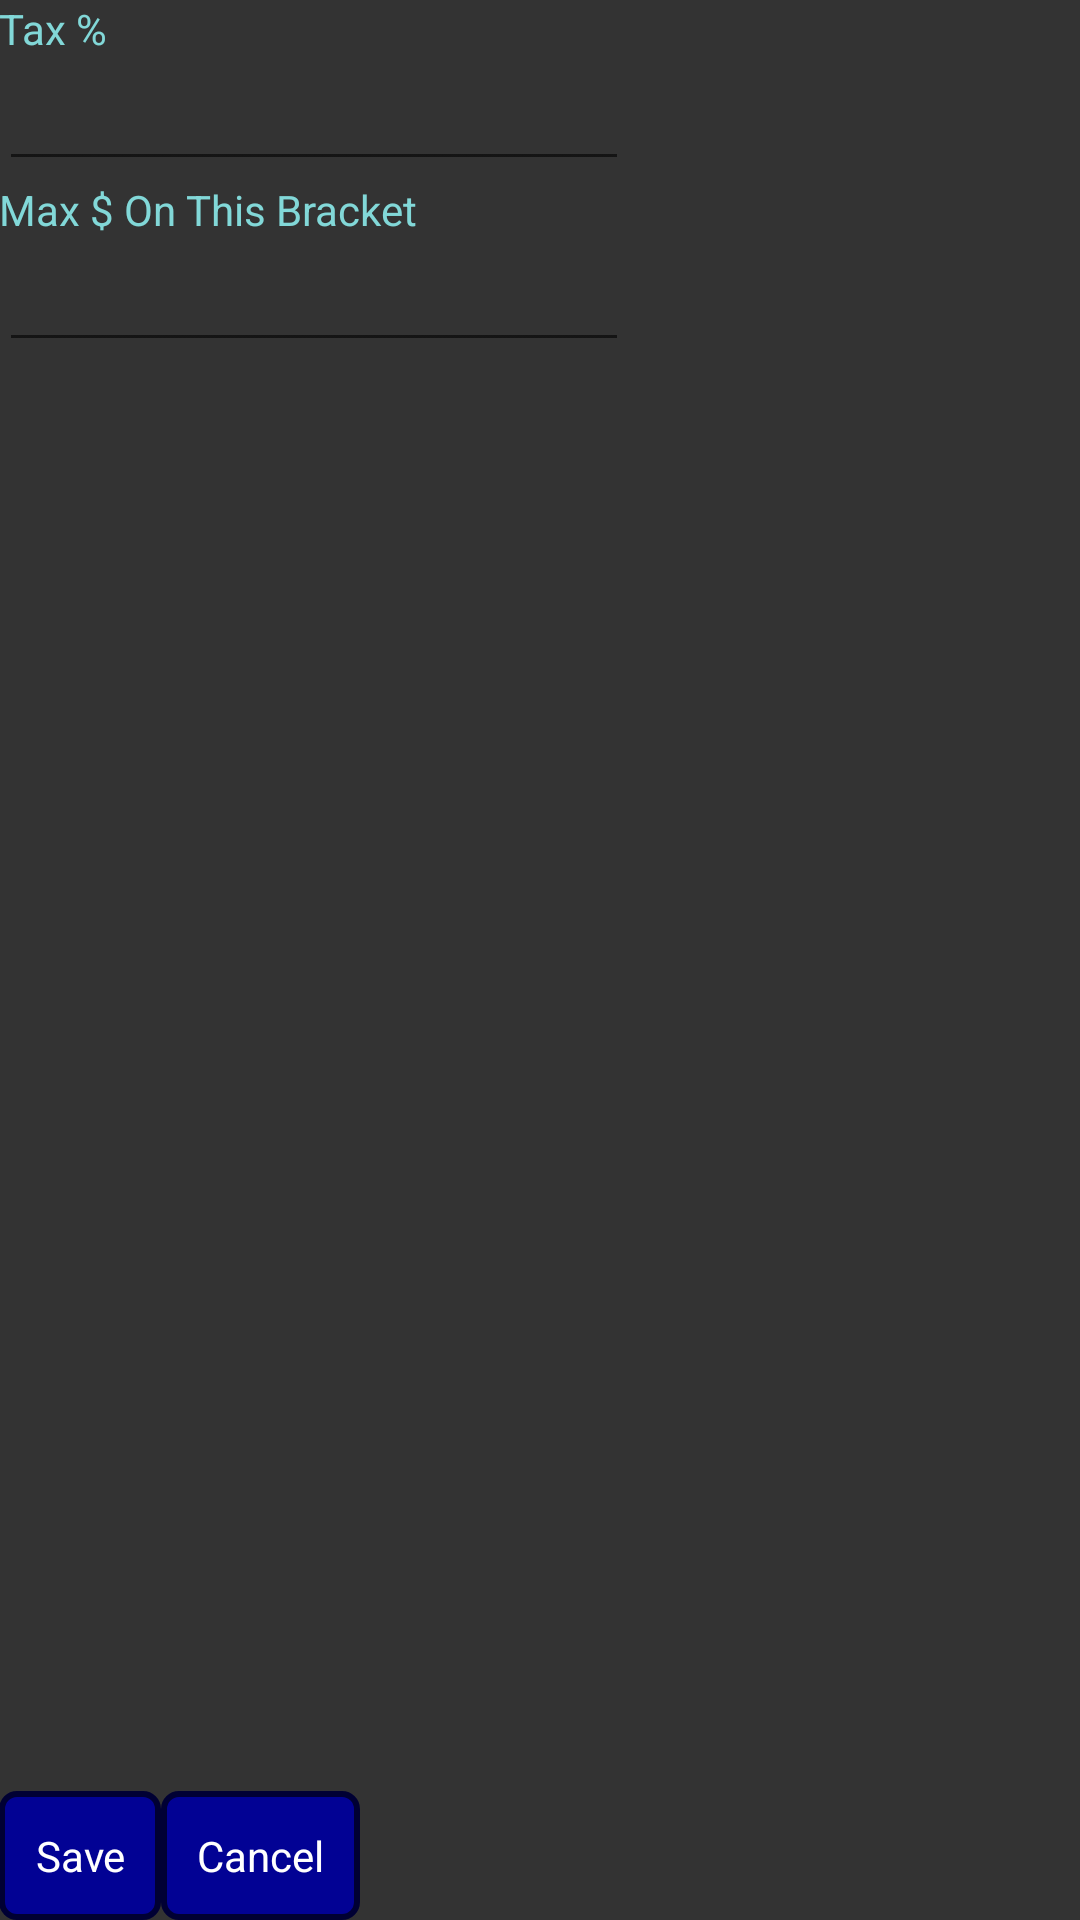

Android layout source for this screen:
<!-- AndroidManifest.xml: application theme AppTheme -->
<!-- res/layout/activity_add_edit_pay_bracket.xml -->
<RelativeLayout xmlns:android="http://schemas.android.com/apk/res/android"
                xmlns:tools="http://schemas.android.com/tools"
                android:layout_width="match_parent"
                android:layout_height="match_parent"
                android:paddingLeft="@dimen/activity_horizontal_margin"
                android:paddingRight="@dimen/activity_horizontal_margin"
                android:paddingTop="@dimen/activity_vertical_margin"
                android:paddingBottom="@dimen/activity_vertical_margin"
                tools:context="com.developmentalstudios.developmental.calcupaytor.DatabaseManager.Views.AddEditPayBracket">

    <Button
        android:layout_width="wrap_content"
        android:layout_height="wrap_content"
        android:text="Save"
        android:id="@+id/btnSave"
        android:layout_alignParentBottom="true"
        android:layout_alignParentLeft="true"
        android:layout_alignParentStart="true"/>

    <EditText
        android:layout_width="wrap_content"
        android:layout_height="wrap_content"
        android:inputType="numberDecimal"
        android:ems="10"
        android:id="@+id/txtTaxPercent"
        android:layout_below="@+id/textView14"
        android:layout_alignParentLeft="true"
        android:layout_alignParentStart="true"
        android:textColor="#FFF"/>

    <TextView
        android:layout_width="wrap_content"
        android:layout_height="wrap_content"
        android:text="Tax %"
        android:id="@+id/textView14"
        android:layout_alignParentTop="true"
        android:layout_alignParentLeft="true"
        android:layout_alignParentStart="true"/>

    <TextView
        android:layout_width="wrap_content"
        android:layout_height="wrap_content"
        android:text="Max $ On This Bracket"
        android:id="@+id/textView15"
        android:layout_below="@+id/txtTaxPercent"
        android:layout_alignParentLeft="true"
        android:layout_alignParentStart="true"/>

    <EditText
        android:layout_width="wrap_content"
        android:layout_height="wrap_content"
        android:inputType="numberDecimal"
        android:ems="10"
        android:id="@+id/txtMax"
        android:layout_below="@+id/textView15"
        android:layout_alignParentLeft="true"
        android:layout_alignParentStart="true"
        android:textColor="#FFF"/>

    <Button
        android:layout_width="wrap_content"
        android:layout_height="wrap_content"
        android:text="Cancel"
        android:id="@+id/btnCancel"
        android:layout_alignTop="@+id/btnSave"
        android:layout_toRightOf="@+id/btnSave"
        android:layout_toEndOf="@+id/btnSave"/>
</RelativeLayout>
<!-- resources referenced by this layout -->
<resources>
  <style name="AppTheme" parent="Theme.AppCompat.Light.DarkActionBar">
          
          <item name="android:background">#333</item>
          <item name="android:textColor">#82D8D8</item>
          <item name="android:buttonStyle">@style/MyButtons</item>
          <item name="android:fontFamily">sans-serif</item>
      </style>
  <style name="MyButtons" parent="@android:style/Widget.Button">
          <item name="android:background">@drawable/buttonshape</item>
          <item name="android:textColor">#FFF</item>
  
  
      </style>
  <!-- drawable buttonshape (drawable) -->
  <?xml version="1.0" encoding="utf-8"?>
  <shape xmlns:android="http://schemas.android.com/apk/res/android" android:shape="rectangle" >
      <corners
          android:radius="5dp"
          />
      <solid
          android:color="#020294"
          />
  
      <padding
          android:left="12dp"
          android:top="12dp"
          android:right="12dp"
          android:bottom="12dp"
          />
  
      <stroke
          android:width="2dp"
          android:color="#000033"
          />
  </shape>
</resources>
